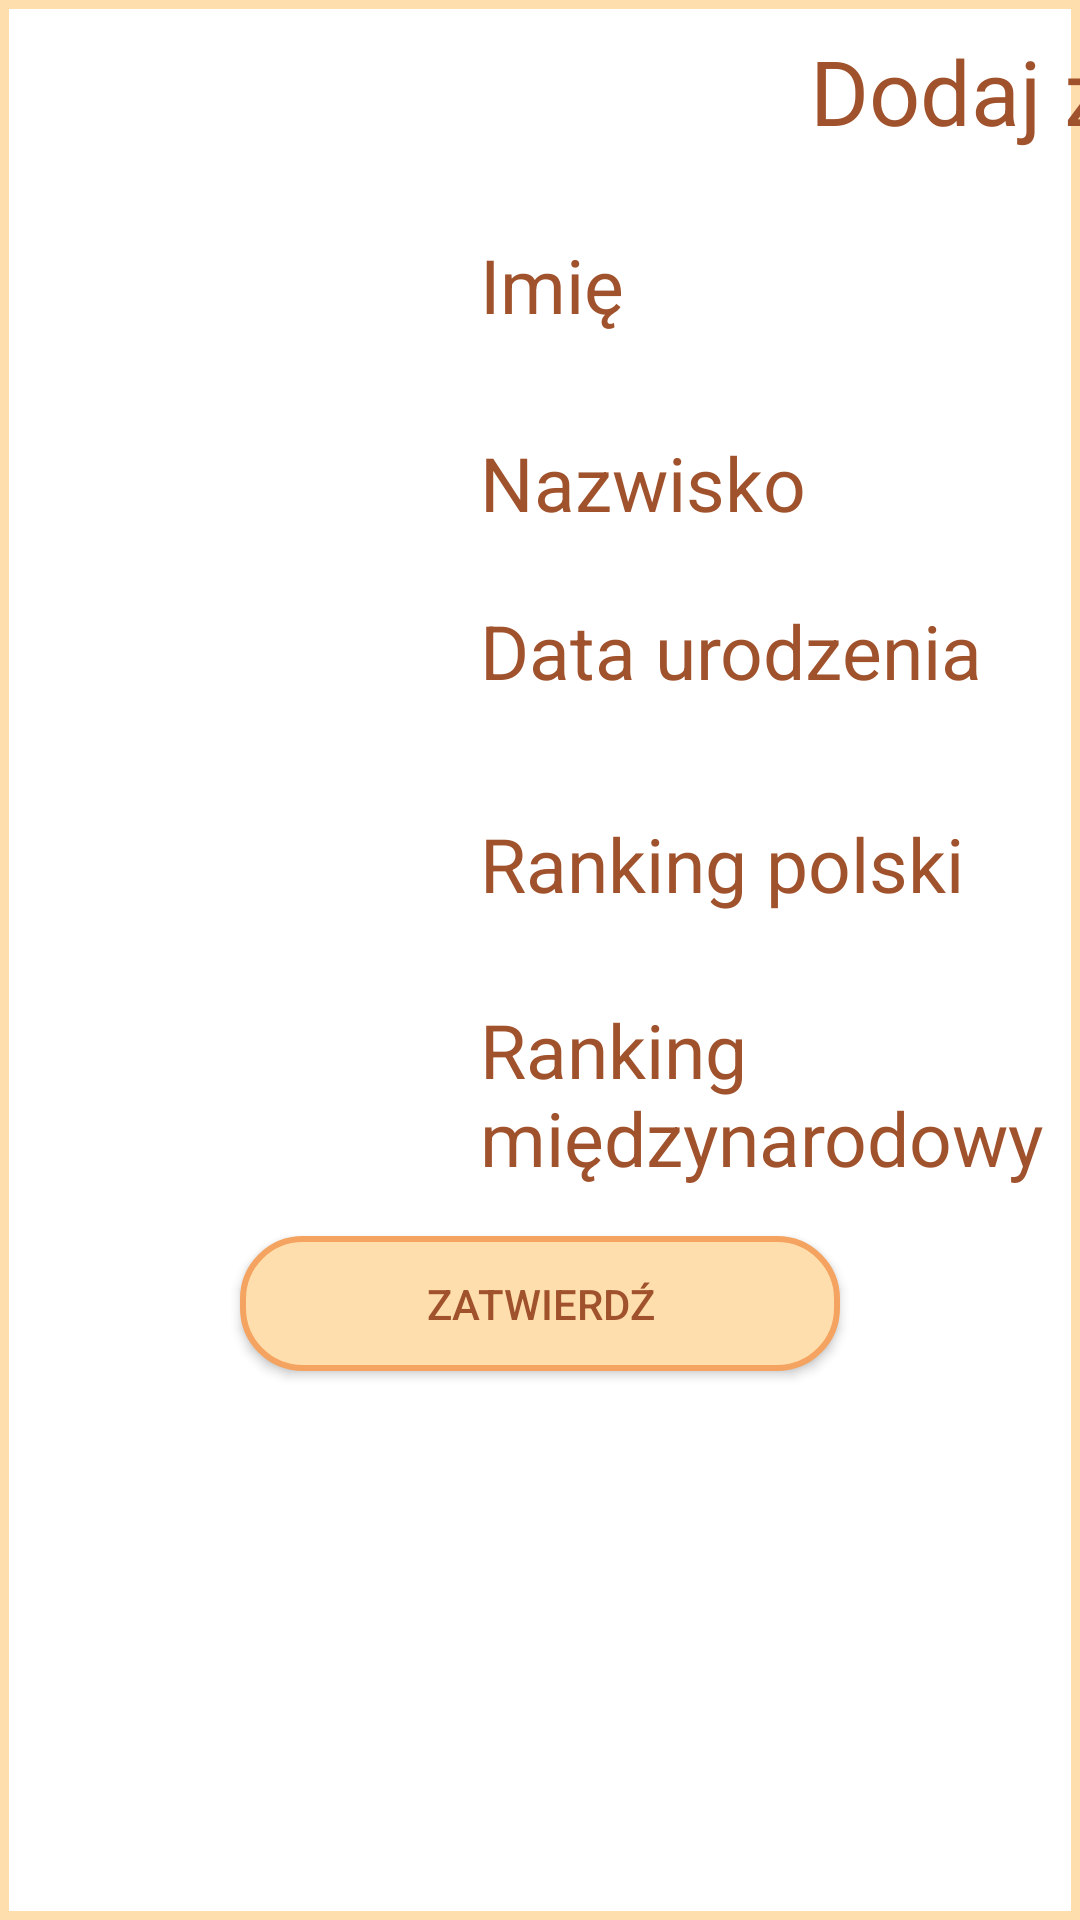

Android layout source for this screen:
<!-- AndroidManifest.xml: application theme AppTheme -->
<!-- res/layout/popup_add_new_player.xml -->
<?xml version="1.0" encoding="utf-8"?>
<LinearLayout xmlns:android="http://schemas.android.com/apk/res/android"
    xmlns:app="http://schemas.android.com/apk/res-auto"
    xmlns:tools="http://schemas.android.com/tools"
    android:layout_width="match_parent"
    android:layout_height="match_parent"
    android:layout_gravity="center"
    android:background="@drawable/layout_border_popup"
    android:orientation="vertical">

    <LinearLayout
        android:layout_width="match_parent"
        android:layout_height="60dp">

        <TextView
            android:id="@+id/add_edit_text_view"
            android:layout_width="300dp"
            android:layout_height="50dp"
            android:layout_marginStart="270dp"
            android:layout_marginTop="10dp"
            android:layout_marginEnd="8dp"
            android:layout_marginBottom="5dp"
            android:text="@string/add_player_button"
            android:textColor="@color/colorAccent"
            android:textSize="30sp" />

        <Button
            android:id="@+id/close_button"
            android:layout_width="100dp"
            android:layout_height="50dp"
            android:layout_marginStart="80dp"
            android:layout_marginTop="5dp"
            android:layout_marginEnd="8dp"
            android:layout_marginBottom="5dp"
            android:background="@drawable/layout_border_button"
            android:text="@string/close_button"
            android:textColor="@color/colorAccent" />
    </LinearLayout>

    <LinearLayout
        android:layout_width="match_parent"
        android:layout_height="wrap_content"
        android:orientation="horizontal">

        <TextView
            android:id="@+id/name_text_view"
            android:layout_width="200dp"
            android:layout_height="45dp"
            android:layout_marginStart="160dp"
            android:layout_marginTop="8dp"
            android:layout_marginBottom="8dp"
            android:text="@string/name_text_view"
            android:textColor="@color/colorAccent"
            android:textSize="25sp" />


        <EditText
            android:id="@+id/name_edit_text"
            android:layout_width="200dp"
            android:layout_height="50dp"
            android:layout_marginStart="100dp"
            android:layout_marginTop="8dp"
            android:layout_marginEnd="8dp"
            android:layout_marginBottom="8dp"
            android:importantForAutofill="no"
            android:inputType="textPersonName"
            android:textColor="@color/colorPrimaryDark"
            android:textSize="25sp" />

    </LinearLayout>

    <LinearLayout
        android:layout_width="match_parent"
        android:layout_height="wrap_content"
        android:orientation="horizontal">


        <TextView
            android:id="@+id/surname_text_view"
            android:layout_width="200dp"
            android:layout_height="45dp"
            android:layout_marginStart="160dp"
            android:layout_marginTop="8dp"
            android:layout_marginBottom="8dp"
            android:text="@string/surname_text_view"
            android:textColor="@color/colorAccent"
            android:textSize="25sp" />


        <EditText
            android:id="@+id/surname_edit_text"
            android:layout_width="200dp"
            android:layout_height="50dp"
            android:layout_marginStart="100dp"
            android:layout_marginTop="8dp"
            android:layout_marginEnd="8dp"
            android:layout_marginBottom="8dp"
            android:importantForAutofill="no"
            android:textColor="@color/colorPrimaryDark"
            android:textSize="25sp" />

    </LinearLayout>


    <LinearLayout
        android:layout_width="match_parent"
        android:layout_height="wrap_content"
        android:orientation="horizontal">

        <TextView
            android:id="@+id/date_of_birth_text_view"
            android:layout_width="200dp"
            android:layout_height="45dp"
            android:layout_marginStart="160dp"
            android:layout_marginTop="8dp"
            android:layout_marginBottom="8dp"
            android:text="@string/date_of_birth_text_view"
            android:textColor="@color/colorAccent"
            android:textSize="25sp" />


        <TextView
            android:id="@+id/pick_date_text_view"
            android:layout_width="200dp"
            android:layout_height="45dp"
            android:layout_marginStart="100dp"
            android:layout_marginTop="8dp"
            android:layout_marginEnd="8dp"
            android:layout_marginBottom="8dp"
            android:importantForAutofill="no"
            android:text="@string/pick_date_text_view"
            android:textColor="@color/colorPrimaryDark"
            android:textSize="25sp" />

    </LinearLayout>

    <LinearLayout
        android:layout_width="match_parent"
        android:layout_height="wrap_content"
        android:orientation="horizontal">

        <TextView
            android:id="@+id/polish_ranking_text_view"
            android:layout_width="200dp"
            android:layout_height="45dp"
            android:layout_marginStart="160dp"
            android:layout_marginTop="8dp"
            android:layout_marginBottom="8dp"
            android:text="@string/polish_ranking_text_view"
            android:textColor="@color/colorAccent"
            android:textSize="25sp" />


        <EditText
            android:id="@+id/polish_ranking_number"
            android:layout_width="200dp"
            android:layout_height="50dp"
            android:layout_marginStart="100dp"
            android:layout_marginTop="8dp"
            android:layout_marginEnd="8dp"
            android:layout_marginBottom="8dp"
            android:importantForAutofill="no"
            android:inputType="numberDecimal"
            android:textColor="@color/colorPrimaryDark"
            android:textColorHint="@color/colorPrimary"
            android:textSize="25sp" />

    </LinearLayout>

    <LinearLayout
        android:layout_width="match_parent"
        android:layout_height="wrap_content"
        android:orientation="horizontal">


        <TextView
            android:id="@+id/international_ranking_text_view"
            android:layout_width="200dp"
            android:layout_height="70dp"
            android:layout_marginStart="160dp"
            android:layout_marginTop="4dp"
            android:layout_marginBottom="4dp"
            android:text="@string/international_ranking_text_view"
            android:textColor="@color/colorAccent"
            android:textSize="25sp" />


        <EditText
            android:id="@+id/international_ranking_number"
            android:layout_width="200dp"
            android:layout_height="50dp"
            android:layout_marginStart="100dp"
            android:layout_marginTop="8dp"
            android:layout_marginEnd="8dp"
            android:layout_marginBottom="8dp"
            android:importantForAutofill="no"
            android:inputType="numberDecimal"
            android:textColor="@color/colorPrimaryDark"
            android:textColorHint="@color/colorPrimary"
            android:textSize="25sp" />

    </LinearLayout>

    <LinearLayout
        android:layout_width="match_parent"
        android:layout_height="75dp"
        android:gravity="center">

        <Button
            android:id="@+id/confirm_new_player_button"
            android:layout_width="200dp"
            android:layout_height="45dp"
            android:layout_marginStart="8dp"
            android:layout_marginEnd="8dp"
            android:background="@drawable/layout_border_button"
            android:gravity="center"
            android:text="@string/confirm_new_player_button"
            android:textColor="@color/colorAccent" />
    </LinearLayout>


</LinearLayout>
<!-- resources referenced by this layout -->
<resources>
  <color name="colorAccent">#a0522d</color>
  <color name="colorPrimary">#FFDEAD</color>
  <color name="colorPrimaryDark">#F4A460</color>
  <!-- drawable layout_border_button (drawable-v24) -->
  <?xml version="1.0" encoding="utf-8"?>
  <shape xmlns:android="http://schemas.android.com/apk/res/android"
      android:shape="rectangle">
      <solid android:color="@color/colorPrimary" />
      <stroke
          android:width="2dp"
          android:color="@color/colorPrimaryDark" />
      <corners android:radius="20dp" />
  </shape>
  <!-- drawable layout_border_popup (drawable-v24) -->
  <?xml version="1.0" encoding="utf-8"?>
  <shape xmlns:android="http://schemas.android.com/apk/res/android">
      <solid android:color="#FFFFFF" />
      <stroke
          android:width="3dip"
          android:color="@color/colorPrimary" />
      <corners android:radius="0dp" />
      <padding
          android:bottom="0dip"
          android:left="0dip"
          android:right="0dip"
          android:top="0dip" />
  </shape>
  <string name="add_player_button">Dodaj zawodnika</string>
  <string name="close_button">Wyjdź</string>
  <string name="confirm_new_player_button">Zatwierdź</string>
  <string name="date_of_birth_text_view">Data urodzenia</string>
  <string name="international_ranking_text_view">Ranking międzynarodowy</string>
  <string name="name_text_view">Imię</string>
  <string name="pick_date_text_view">Wprowadź datę</string>
  <string name="polish_ranking_text_view">Ranking polski</string>
  <string name="surname_text_view">Nazwisko</string>
  <style name="AppTheme" parent="Theme.AppCompat.Light.DarkActionBar">
          
          <item name="colorPrimary">@color/colorPrimary</item>
          <item name="colorPrimaryDark">@color/colorPrimaryDark</item>
          <item name="colorAccent">@color/colorAccent</item>
      </style>
</resources>
